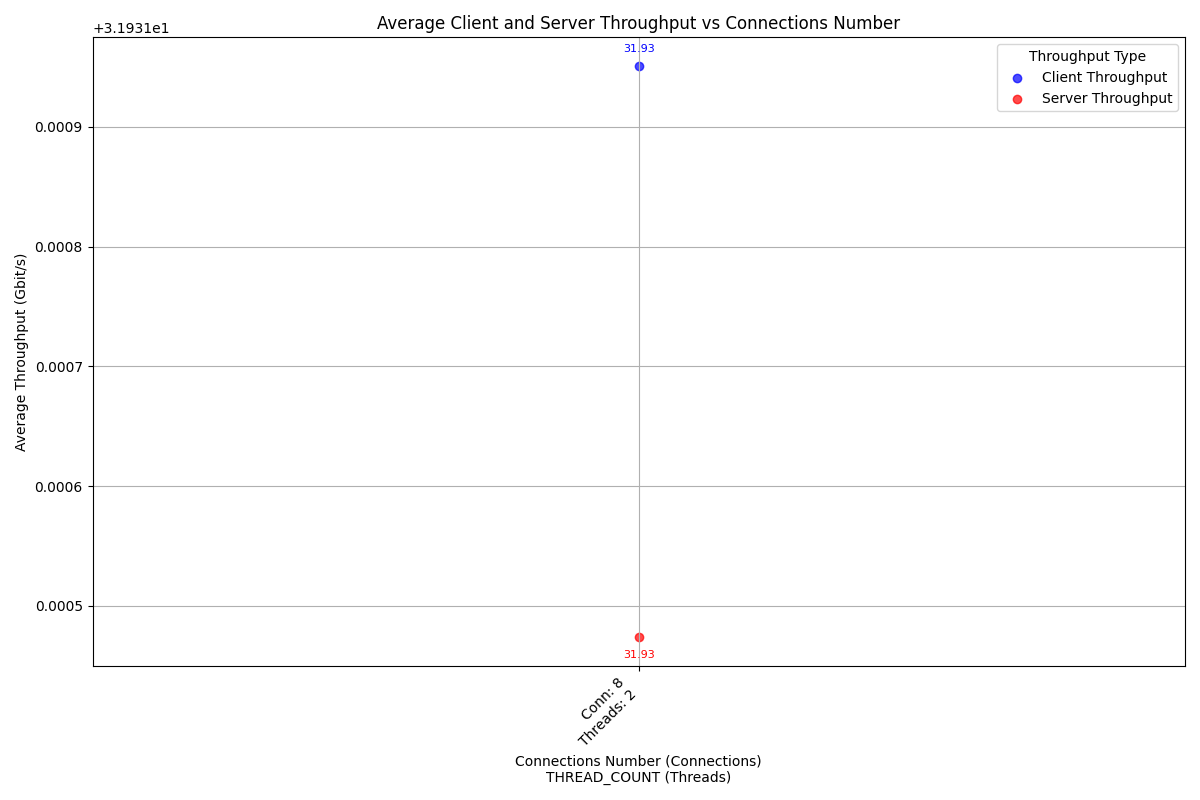

Source data for this figure (header and first rows):
case_timestamp, average_client_throughput_gbit_per_secon…, average_server_throughput_gbit_per_secon…, connections_number, thread_number
2024-10-05_06-24-49, 31.93, 31.93, 8, 2
